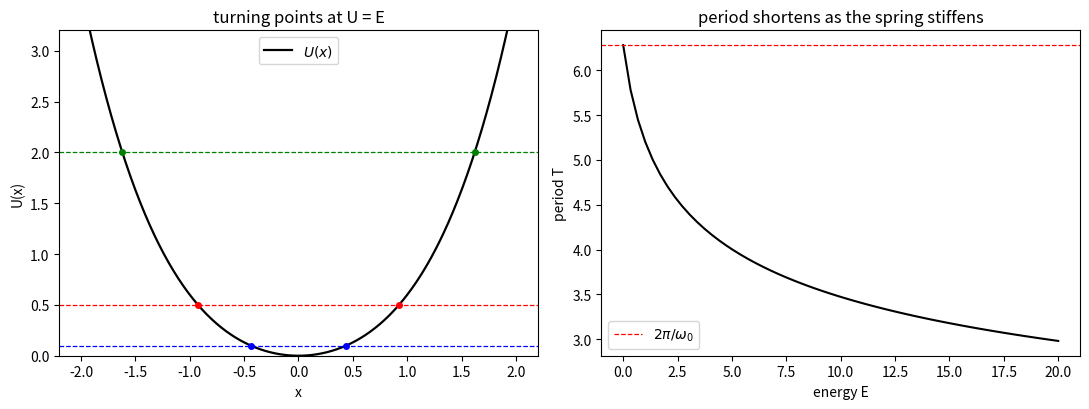

The matplotlib source for this figure:
# lab05_potential.py —— 由势能曲线求转折点与周期
# U(x) = 0.5*w0^2*x^2 + beta*x^4，m = 1。依赖：numpy, matplotlib
import numpy as np
import matplotlib.pyplot as plt

m = 1.0
w0 = 1.0
beta = 0.1


def U(x):
    return 0.5 * m * w0 ** 2 * x ** 2 + beta * x ** 4


def force(x):
    return -(m * w0 ** 2 * x + 4.0 * beta * x ** 3)


def turning_point(E):
    # 先扫描找到 U(x)-E 变号的小区间，再用二分法定位转折点
    grid = np.linspace(1.0e-9, 5.0, 200001)
    val = U(grid) - E
    idx = np.where(val > 0.0)[0]
    if idx.size == 0:
        raise ValueError("energy above every sampled turning point")
    lo, hi = grid[idx[0] - 1], grid[idx[0]]
    for _ in range(80):
        mid = 0.5 * (lo + hi)
        if U(mid) - E > 0.0:
            hi = mid
        else:
            lo = mid
    return 0.5 * (lo + hi)


def trapz(y, x):
    # 手写梯形积分，避免依赖 numpy 2.0 才有的 np.trapezoid
    return np.sum(0.5 * (y[1:] + y[:-1]) * np.diff(x))


def period_quadrature(E, n=200001):
    # x = xm*sin(phi) 把转折点处的平方根奇点消掉
    xm = turning_point(E)
    phi = np.linspace(0.0, 0.5 * np.pi, n)
    x = xm * np.sin(phi)
    v = np.sqrt(np.maximum(2.0 * (E - U(x)) / m, 0.0))
    integrand = np.where(v > 1.0e-300, xm * np.cos(phi) / np.maximum(v, 1.0e-300), 0.0)
    return 4.0 * trapz(integrand, phi)


def period_rk4(E, dt=1.0e-4, tmax=60.0):
    # 从右转折点静止释放，量相邻两次过零点的间隔
    x, v = turning_point(E), 0.0
    t, tcross = 0.0, []
    while t < tmax:
        k1x, k1v = v, force(x) / m
        k2x, k2v = v + 0.5 * dt * k1v, force(x + 0.5 * dt * k1x) / m
        k3x, k3v = v + 0.5 * dt * k2v, force(x + 0.5 * dt * k2x) / m
        k4x, k4v = v + dt * k3v, force(x + dt * k3x) / m
        x_new = x + dt / 6.0 * (k1x + 2.0 * k2x + 2.0 * k3x + k4x)
        v = v + dt / 6.0 * (k1v + 2.0 * k2v + 2.0 * k3v + k4v)
        t += dt
        if x < 0.0 <= x_new:                       # 向上过零点
            tcross.append(t - dt * x_new / (x_new - x))
        x = x_new
    if len(tcross) < 3:
        return np.nan
    return tcross[-1] - tcross[-2]


print("small-oscillation limit: T -> 2*pi/w0 = %.6f" % (2.0 * np.pi / w0))
print("")
print("%8s %10s %14s %12s %12s" % ("E", "x_max", "T_quadrature", "T_RK4", "rel.diff"))
for E in (0.01, 0.1, 0.5, 2.0, 10.0):
    xm = turning_point(E)
    Tq = period_quadrature(E)
    Tr = period_rk4(E, dt=2.0e-5 if E > 5.0 else 1.0e-4)
    print("%8.3f %10.5f %14.6f %12.6f %12.2e" % (E, xm, Tq, Tr, abs(Tq - Tr) / Tq))

fig, ax = plt.subplots(1, 2, figsize=(11.0, 4.2))
xx = np.linspace(-2.2, 2.2, 600)
ax[0].plot(xx, U(xx), "k-", lw=1.6, label="$U(x)$")
for E, col in ((0.1, "b"), (0.5, "r"), (2.0, "g")):
    xm = turning_point(E)
    ax[0].axhline(E, color=col, ls="--", lw=0.9)
    ax[0].plot([-xm, xm], [E, E], color=col, marker="o", ls="none", ms=4)
ax[0].set_xlim(-2.2, 2.2)
ax[0].set_ylim(0.0, 3.2)
ax[0].set_xlabel("x")
ax[0].set_ylabel("U(x)")
ax[0].set_title("turning points at U = E")
ax[0].legend()

Es = np.linspace(0.001, 20.0, 60)
Ts = np.array([period_quadrature(E, n=20001) for E in Es])
ax[1].plot(Es, Ts, "k-")
ax[1].axhline(2.0 * np.pi / w0, color="r", ls="--", lw=0.9, label="$2\\pi/\\omega_0$")
ax[1].set_xlabel("energy E")
ax[1].set_ylabel("period T")
ax[1].set_title("period shortens as the spring stiffens")
ax[1].legend()
fig.tight_layout()
plt.show()
